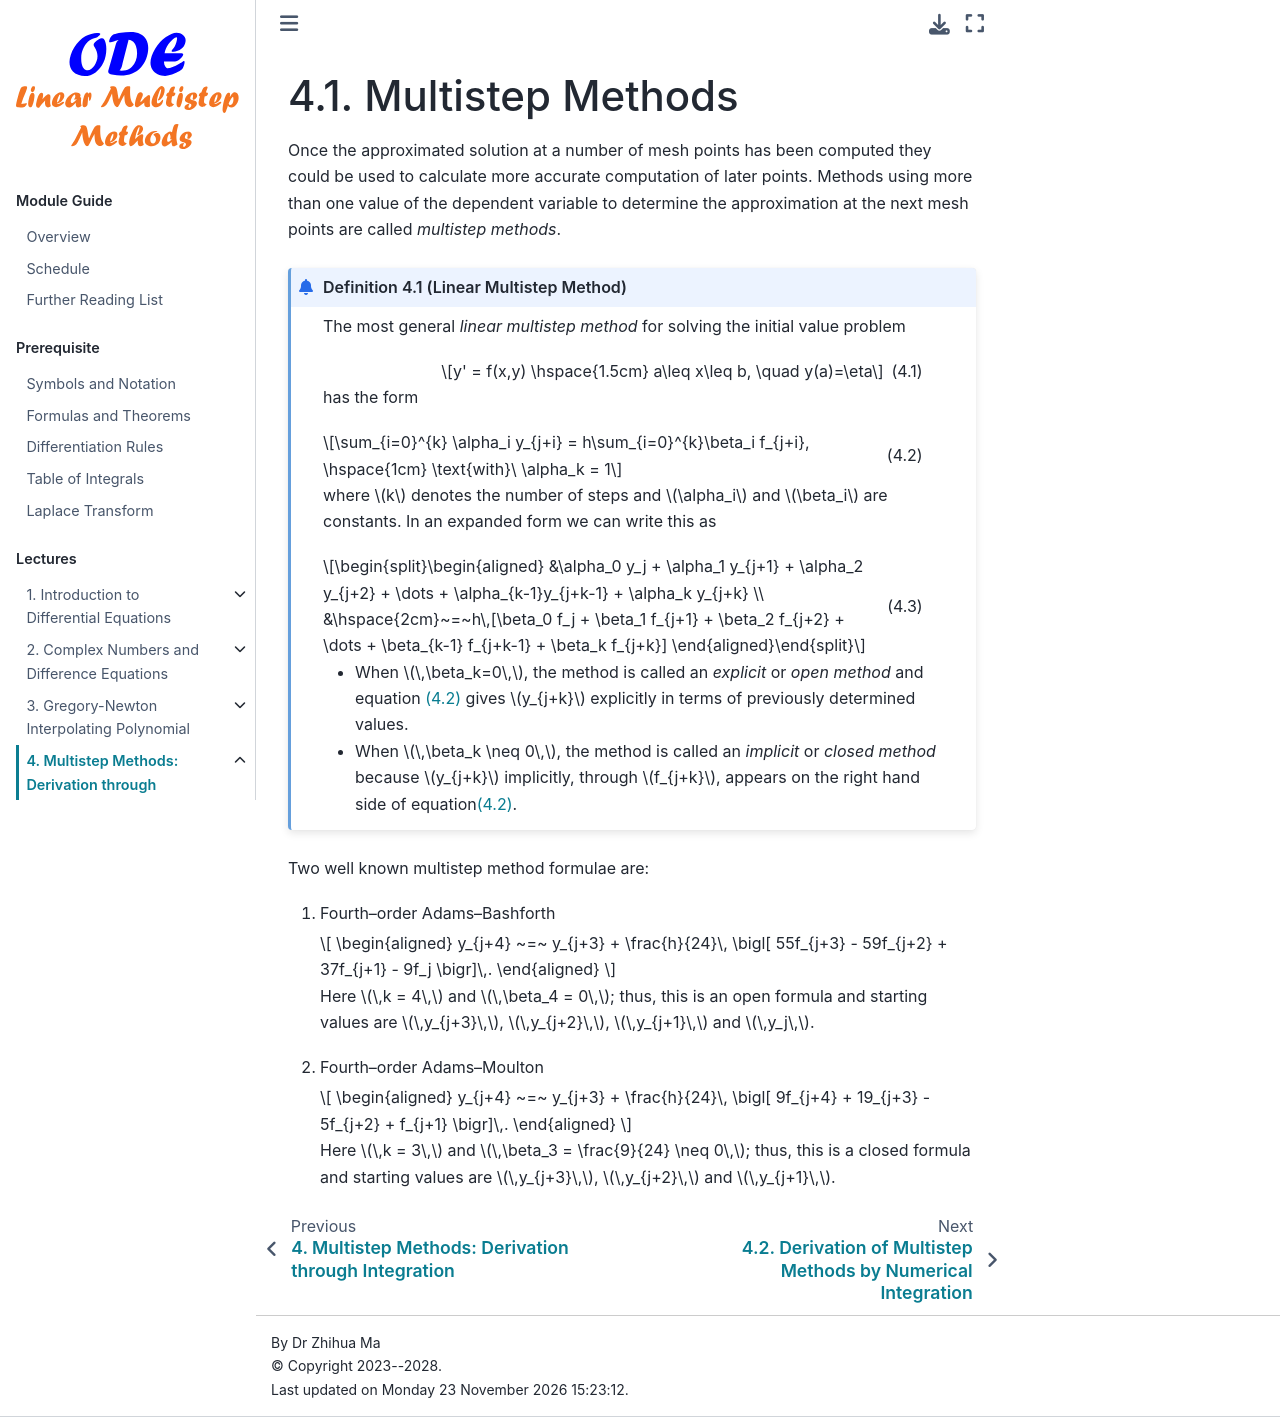

repository: zhihuammu/ODE-book · page: chaps/03/chap03_1_multistepMethod.html · generator: jekyll

# Multistep Methods

Once the approximated solution at a number of mesh points has been
computed they could be used to calculate more accurate computation of
later points. Methods using more than one value of the dependent
variable to determine the approximation at the next mesh points are
called *multistep methods*.

::::{prf:definition} Linear Multistep Method
The most general *{index}`linear multistep method`* for solving the initial value problem 

:::{math}
:label: eq:ch02:1.1

y' = f(x,y) \hspace{1.5cm} a\leq x\leq b, \quad y(a)=\eta
:::

has the form 

:::{math}
:label: eq:ch02:1.2

\sum_{i=0}^{k} \alpha_i y_{j+i} = h\sum_{i=0}^{k}\beta_i f_{j+i},
\hspace{1cm} \text{with}\ \alpha_k = 1
:::

where $k$ denotes the number of steps and $\alpha_i$ and
$\beta_i$ are constants. In an expanded form we can write this as

:::{math}
:label: eq:ch02:1.3
\begin{aligned}
    &\alpha_0 y_j + \alpha_1 y_{j+1} + \alpha_2 y_{j+2} + \dots +
    \alpha_{k-1}y_{j+k-1} + \alpha_k y_{j+k}
    \\
    &\hspace{2cm}~=~h\,[\beta_0 f_j + \beta_1 f_{j+1} + \beta_2 f_{j+2} + \dots +
    \beta_{k-1} f_{j+k-1} + \beta_k f_{j+k}]    
\end{aligned}
:::

+ When $\,\beta_k=0\,$, the method is called an *explicit* or *open method* and equation {eq}`eq:ch02:1.2` gives $y_{j+k}$ explicitly in terms of previously determined values. 
+ When $\,\beta_k \neq 0\,$, the method is called an *implicit* or *closed method* because $y_{j+k}$ implicitly, through $f_{j+k}$, appears on the right hand side of equation{eq}`eq:ch02:1.2`.
::::

Two well known multistep method formulae are:

1.  Fourth--order Adams--Bashforth 

    $$
    \begin{aligned}
            y_{j+4} ~=~ y_{j+3} + \frac{h}{24}\,
            \bigl[ 55f_{j+3} - 59f_{j+2} + 37f_{j+1} - 9f_j \bigr]\,.            
    \end{aligned}
    $$ 
    
    Here $\,k = 4\,$ and $\,\beta_4 = 0\,$; thus, this
    is an open formula and starting values are $\,y_{j+3}\,$,
    $\,y_{j+2}\,$, $\,y_{j+1}\,$ and $\,y_j\,$.

2.  Fourth--order Adams--Moulton 

    $$
    \begin{aligned}
            y_{j+4} ~=~ y_{j+3} + \frac{h}{24}\,
            \bigl[ 9f_{j+4} + 19_{j+3} - 5f_{j+2} + f_{j+1} \bigr]\,.           
    \end{aligned}
    $$ 
    
    Here $\,k = 3\,$ and
    $\,\beta_3 = \frac{9}{24} \neq 0\,$; thus, this is a closed formula
    and starting values are $\,y_{j+3}\,$, $\,y_{j+2}\,$ and
    $\,y_{j+1}\,$.
